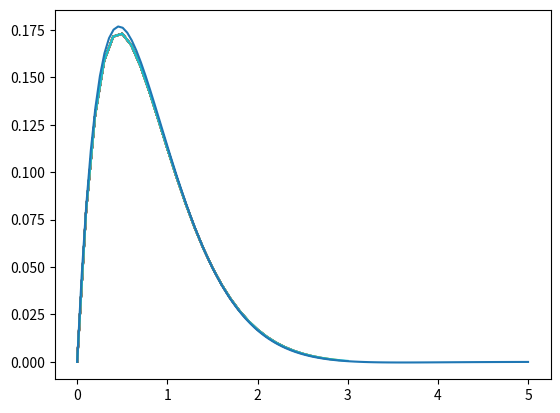

Python code for this plot:
# this program compares the worked out differential equation with the approximated
# equation using the Euler-Richardson method

import matplotlib.pyplot as mp
from numpy import *


def f(x, y, yp):  # write it generally for x,y,y’
    ypp = -(4 * yp + 5 * y)  # differential equation: y"+ 4y'+ 5y = 0
    return ypp


x = 0
y = 0
yp = 1
dx = 0.1
xpoints = []
ypoints = []
xpoints.append(x)
ypoints.append(y)
while x <= 3.0:  # interval [0, 3]
    x_mid = x + 0.5*dx
    y_mid = y + yp*.5*dx
    yp_mid = yp + f(x, y, yp) * .5*dx
    ypp_mid = f(x_mid, y_mid, yp_mid)
    y = y + yp_mid * dx
    yp = yp + ypp_mid * dx
    x = x + dx
    xpoints.append(x)
    ypoints.append(y)
    mp.plot(xpoints, ypoints)


def f(x):
    f = exp(-2*x)*sin(x)  # analytical solution
    return f


x = linspace(0, 5, 100)
mp.plot(x, f(x))
mp.show()
